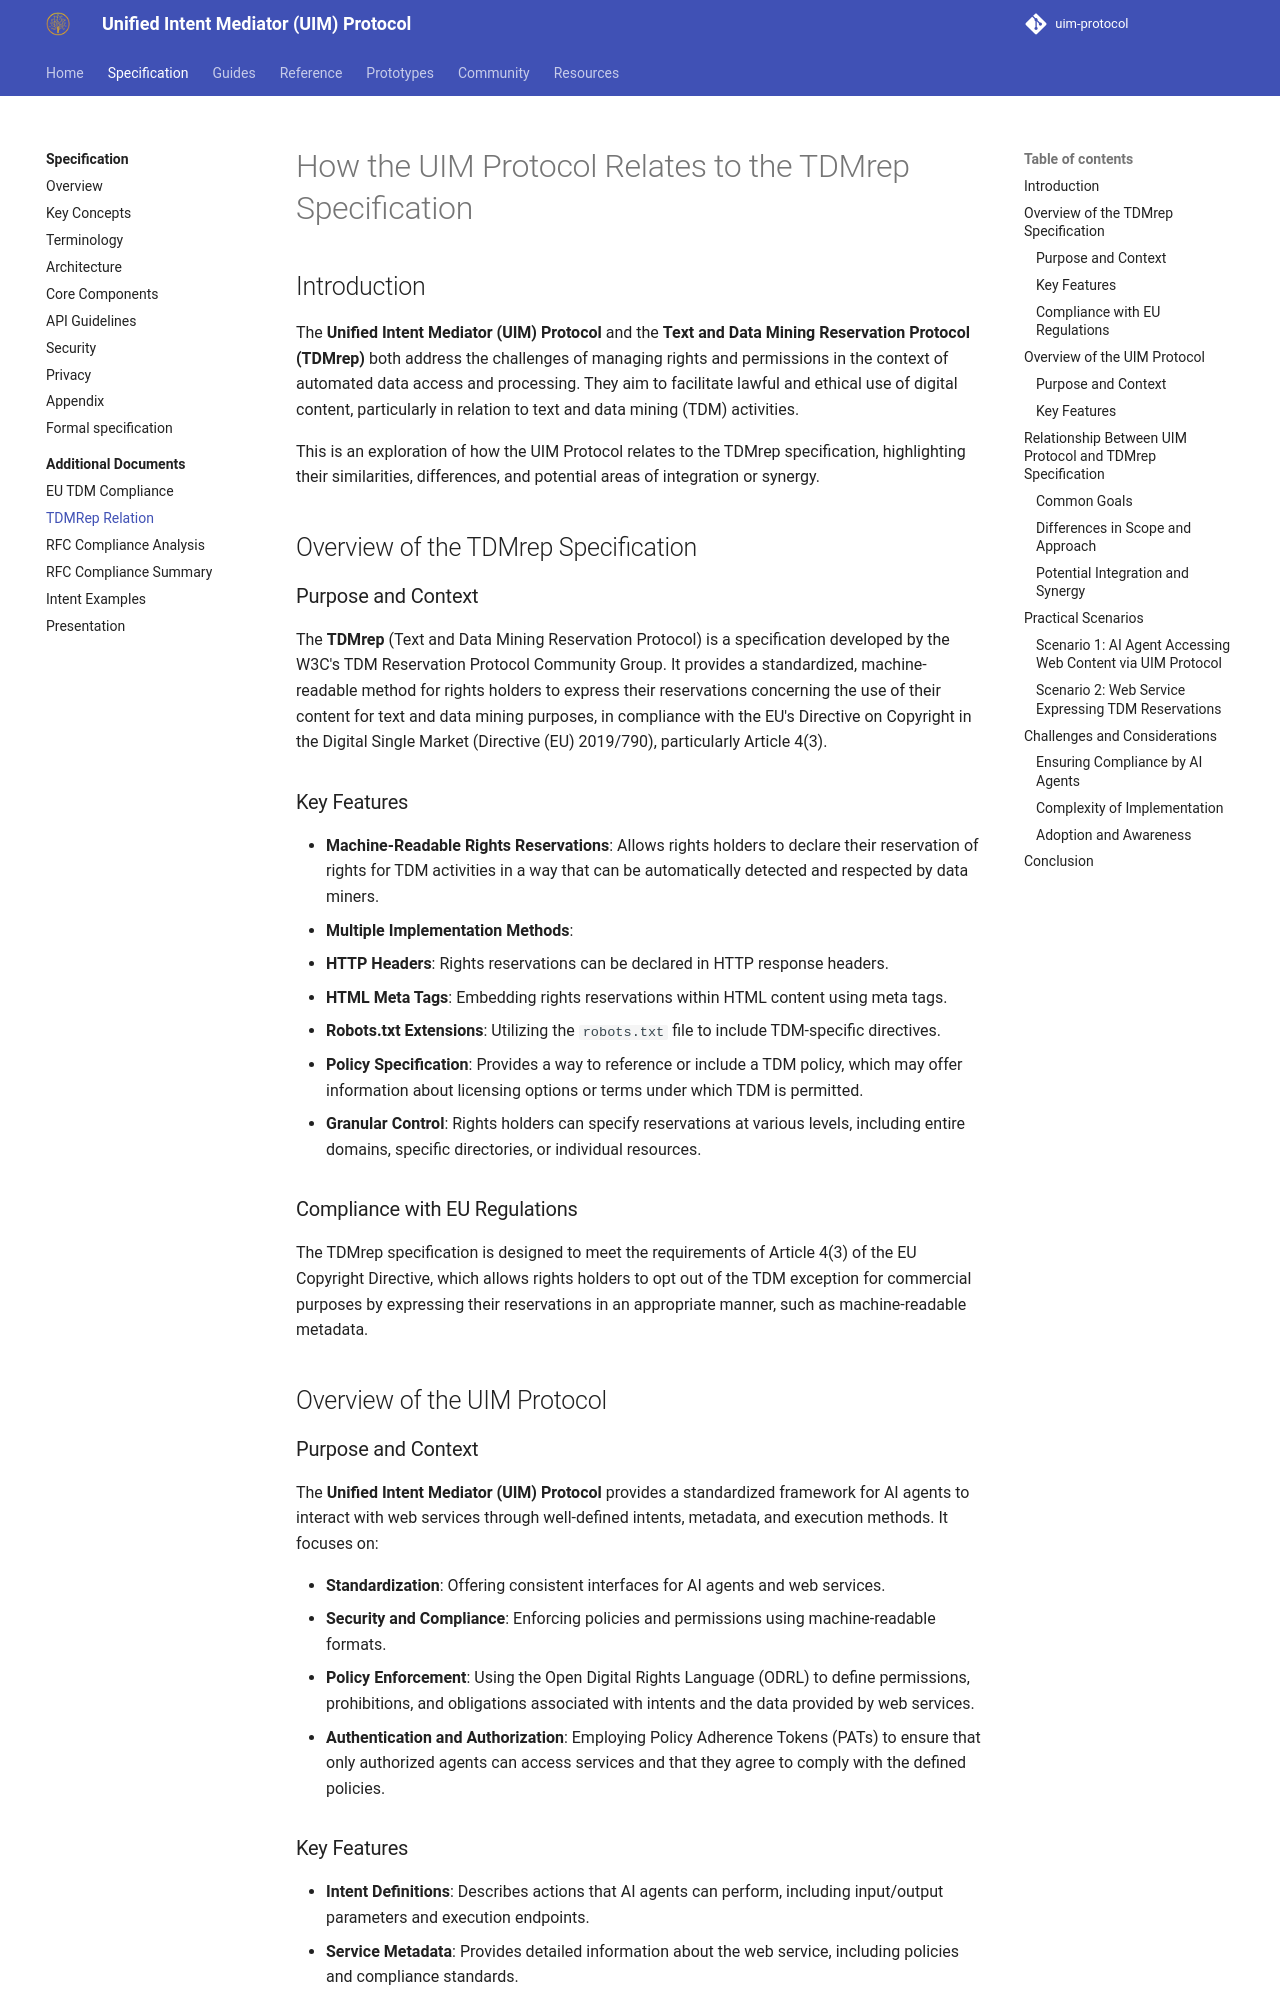

repository: synaptiai/uim-protocol · page: specification/additional/uim-tdmrep-relation/index.html · generator: mkdocs

# How the UIM Protocol Relates to the TDMrep Specification

## Introduction

The **Unified Intent Mediator (UIM) Protocol** and the **Text and Data Mining Reservation Protocol (TDMrep)** both address the challenges of managing rights and permissions in the context of automated data access and processing. They aim to facilitate lawful and ethical use of digital content, particularly in relation to text and data mining (TDM) activities.

This is an exploration of how the UIM Protocol relates to the TDMrep specification, highlighting their similarities, differences, and potential areas of integration or synergy.

## Overview of the TDMrep Specification

### Purpose and Context

The **TDMrep** (Text and Data Mining Reservation Protocol) is a specification developed by the W3C's TDM Reservation Protocol Community Group. It provides a standardized, machine-readable method for rights holders to express their reservations concerning the use of their content for text and data mining purposes, in compliance with the EU's Directive on Copyright in the Digital Single Market (Directive (EU) 2019/790), particularly Article 4(3).

### Key Features

- **Machine-Readable Rights Reservations**: Allows rights holders to declare their reservation of rights for TDM activities in a way that can be automatically detected and respected by data miners.
- **Multiple Implementation Methods**:
  - **HTTP Headers**: Rights reservations can be declared in HTTP response headers.
  - **HTML Meta Tags**: Embedding rights reservations within HTML content using meta tags.
  - **Robots.txt Extensions**: Utilizing the `robots.txt` file to include TDM-specific directives.
- **Policy Specification**: Provides a way to reference or include a TDM policy, which may offer information about licensing options or terms under which TDM is permitted.
- **Granular Control**: Rights holders can specify reservations at various levels, including entire domains, specific directories, or individual resources.

### Compliance with EU Regulations

The TDMrep specification is designed to meet the requirements of Article 4(3) of the EU Copyright Directive, which allows rights holders to opt out of the TDM exception for commercial purposes by expressing their reservations in an appropriate manner, such as machine-readable metadata.

## Overview of the UIM Protocol

### Purpose and Context

The **Unified Intent Mediator (UIM) Protocol** provides a standardized framework for AI agents to interact with web services through well-defined intents, metadata, and execution methods. It focuses on:

- **Standardization**: Offering consistent interfaces for AI agents and web services.
- **Security and Compliance**: Enforcing policies and permissions using machine-readable formats.
- **Policy Enforcement**: Using the Open Digital Rights Language (ODRL) to define permissions, prohibitions, and obligations associated with intents and the data provided by web services.
- **Authentication and Authorization**: Employing Policy Adherence Tokens (PATs) to ensure that only authorized agents can access services and that they agree to comply with the defined policies.
